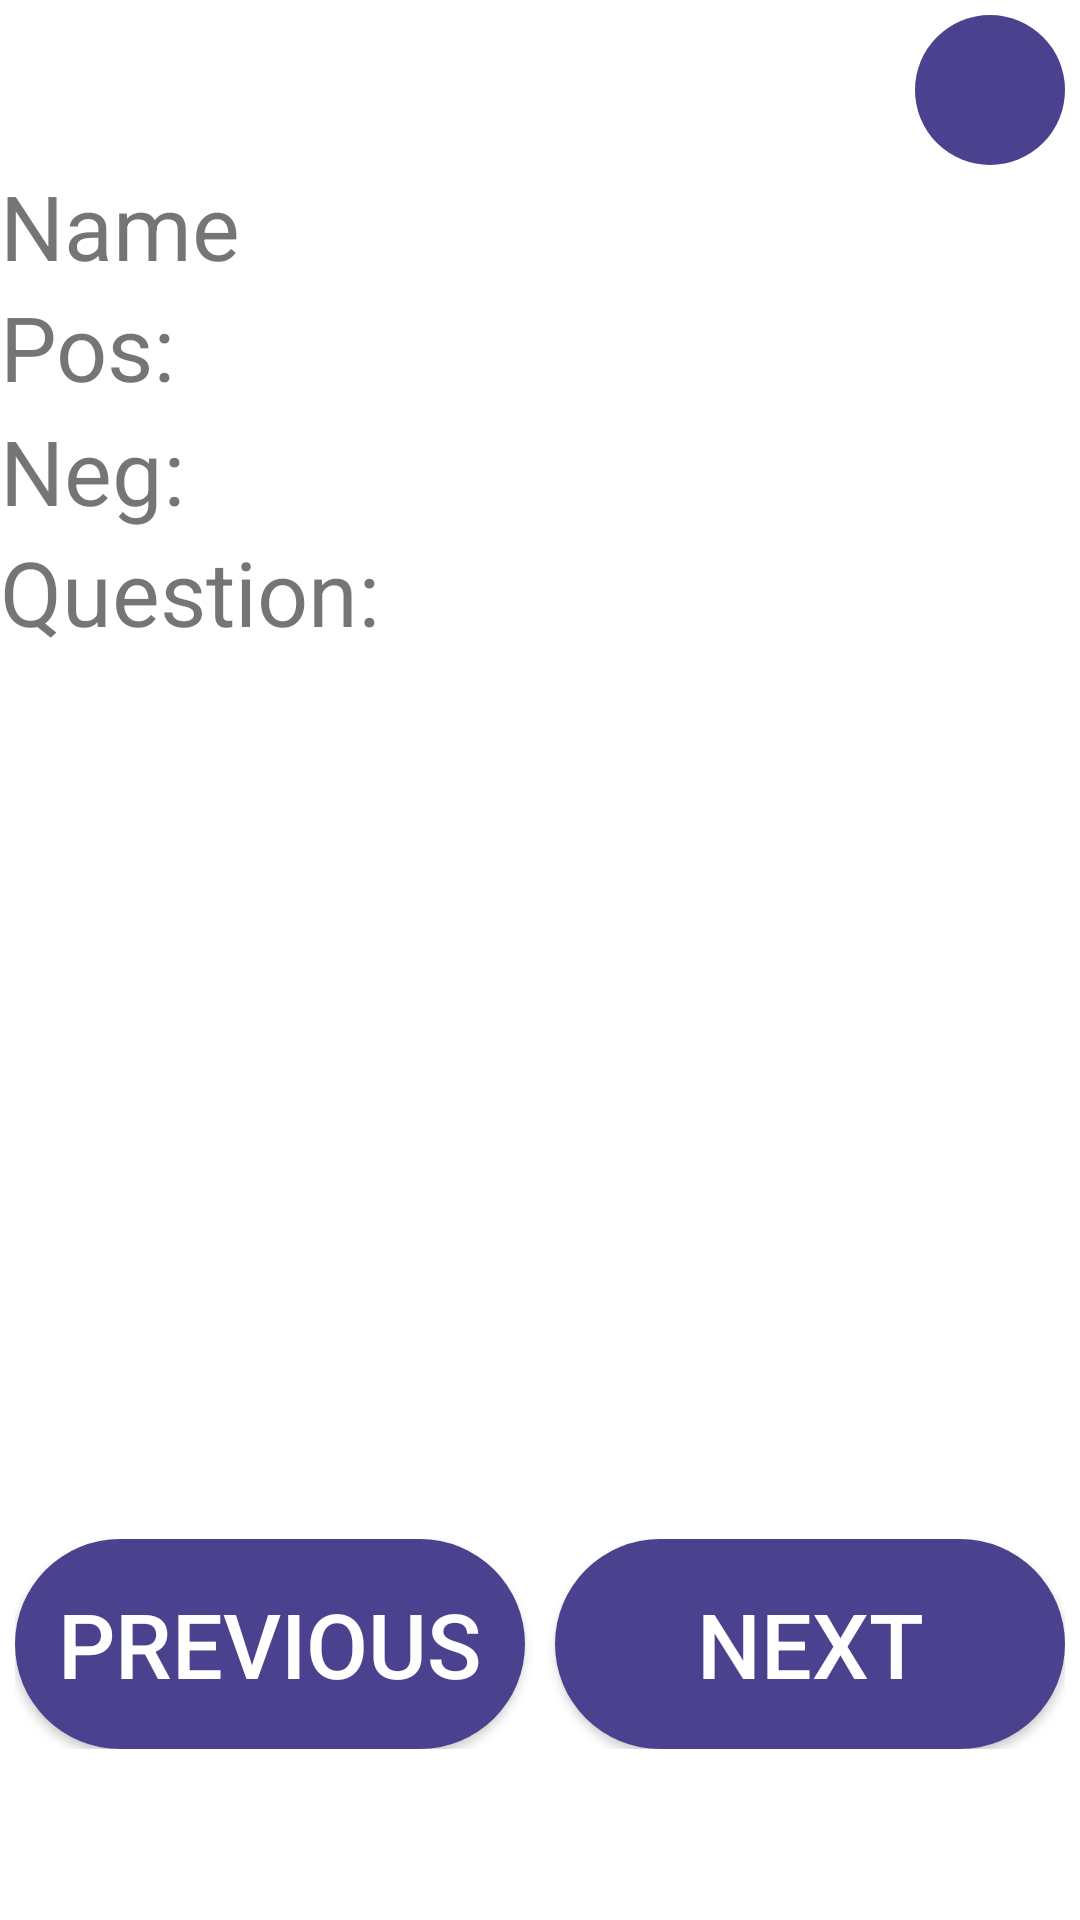

Android layout source for this screen:
<!-- AndroidManifest.xml: application theme AppTheme -->
<!-- res/layout/activity_lesson_intent.xml -->
<?xml version="1.0" encoding="utf-8"?>
<androidx.constraintlayout.widget.ConstraintLayout xmlns:android="http://schemas.android.com/apk/res/android"
    xmlns:app="http://schemas.android.com/apk/res-auto"
    xmlns:tools="http://schemas.android.com/tools"
    android:id="@+id/linearLayout2"
    android:layout_width="match_parent"
    android:layout_height="match_parent"
    android:background="#ffffff"
    tools:context=".LessonIntent">

    <ImageButton
        android:id="@+id/lesson_exit"
        android:layout_width="50dp"
        android:layout_height="50dp"
        android:layout_marginTop="5dp"
        android:layout_marginEnd="5dp"
        android:background="@drawable/roundedbutton"
        android:src="@drawable/ic_exit"
        android:textColor="#ffffff"
        app:layout_constraintBottom_toBottomOf="parent"
        app:layout_constraintEnd_toEndOf="parent"
        app:layout_constraintHorizontal_bias="1.0"
        app:layout_constraintStart_toStartOf="parent"
        app:layout_constraintTop_toTopOf="parent"
        app:layout_constraintVertical_bias="0.0" />

    <TextView
        android:id="@+id/lessonName"
        android:layout_width="0dp"
        android:layout_height="wrap_content"
        android:text="Name"
        android:textSize="30sp"
        app:layout_constraintEnd_toEndOf="parent"
        app:layout_constraintStart_toStartOf="parent"
        app:layout_constraintTop_toBottomOf="@+id/lesson_exit" />

    <TextView
        android:id="@+id/lessonPos"
        android:layout_width="0dp"
        android:layout_height="wrap_content"
        android:text="Pos:"
        android:textSize="30sp"
        app:layout_constraintEnd_toEndOf="parent"
        app:layout_constraintStart_toStartOf="parent"
        app:layout_constraintTop_toBottomOf="@+id/lessonName" />

    <TextView
        android:id="@+id/lessonNeg"
        android:layout_width="0dp"
        android:layout_height="wrap_content"
        android:layout_marginTop="1dp"
        android:text="Neg:"
        android:textSize="30sp"
        app:layout_constraintEnd_toEndOf="parent"
        app:layout_constraintStart_toStartOf="parent"
        app:layout_constraintTop_toBottomOf="@+id/lessonPos" />

    <TextView
        android:id="@+id/lessonQues"
        android:layout_width="0dp"
        android:layout_height="wrap_content"
        android:text="Question:"
        android:textSize="30sp"
        app:layout_constraintEnd_toEndOf="parent"
        app:layout_constraintStart_toStartOf="parent"
        app:layout_constraintTop_toBottomOf="@+id/lessonNeg" />

    <LinearLayout
        android:id="@+id/linearLayout4"
        android:layout_width="wrap_content"
        android:layout_height="wrap_content"
        android:orientation="horizontal"
        app:layout_constraintBottom_toBottomOf="parent"
        app:layout_constraintEnd_toEndOf="parent"
        app:layout_constraintStart_toStartOf="parent"
        app:layout_constraintTop_toTopOf="parent"
        app:layout_constraintVertical_bias="0.9">

        <Button
            android:id="@+id/previousL"
            android:layout_width="170dp"
            android:layout_height="70dp"
            android:background="@drawable/roundedbutton"
            android:text="Previous"
            android:textColor="#ffffff"
            android:textSize="30sp" />

        <Space
            android:layout_width="10dp"
            android:layout_height="wrap_content"
            android:layout_weight="1" />

        <Button
            android:id="@+id/nextL"
            android:layout_width="170dp"
            android:layout_height="70dp"
            android:background="@drawable/roundedbutton"
            android:text="Next"
            android:textColor="#ffffff"
            android:textSize="30sp" />

    </LinearLayout>

</androidx.constraintlayout.widget.ConstraintLayout>
<!-- resources referenced by this layout -->
<resources>
  <!-- drawable roundedbutton (drawable) -->
  <?xml version="1.0" encoding="utf-8"?>
  <shape xmlns:android="http://schemas.android.com/apk/res/android"
      android:shape="rectangle">
      <solid android:color="#4b428f" />
      <corners android:bottomRightRadius="40dp"
          android:bottomLeftRadius="40dp"
          android:topRightRadius="40dp"
          android:topLeftRadius="40dp"/>
  </shape>
  <style name="AppTheme" parent="Theme.AppCompat.Light.NoActionBar">
          
          <item name="colorPrimary">@color/colorAccent</item>
          <item name="colorPrimaryDark">#DA0303</item>
          <item name="colorAccent">#031CDA</item>
      </style>
  <!-- not gathered from this repository: default colours our renderer supplied (Android Studio template values) -->
  <color name="colorAccent">#FF03DAC5</color>
</resources>
